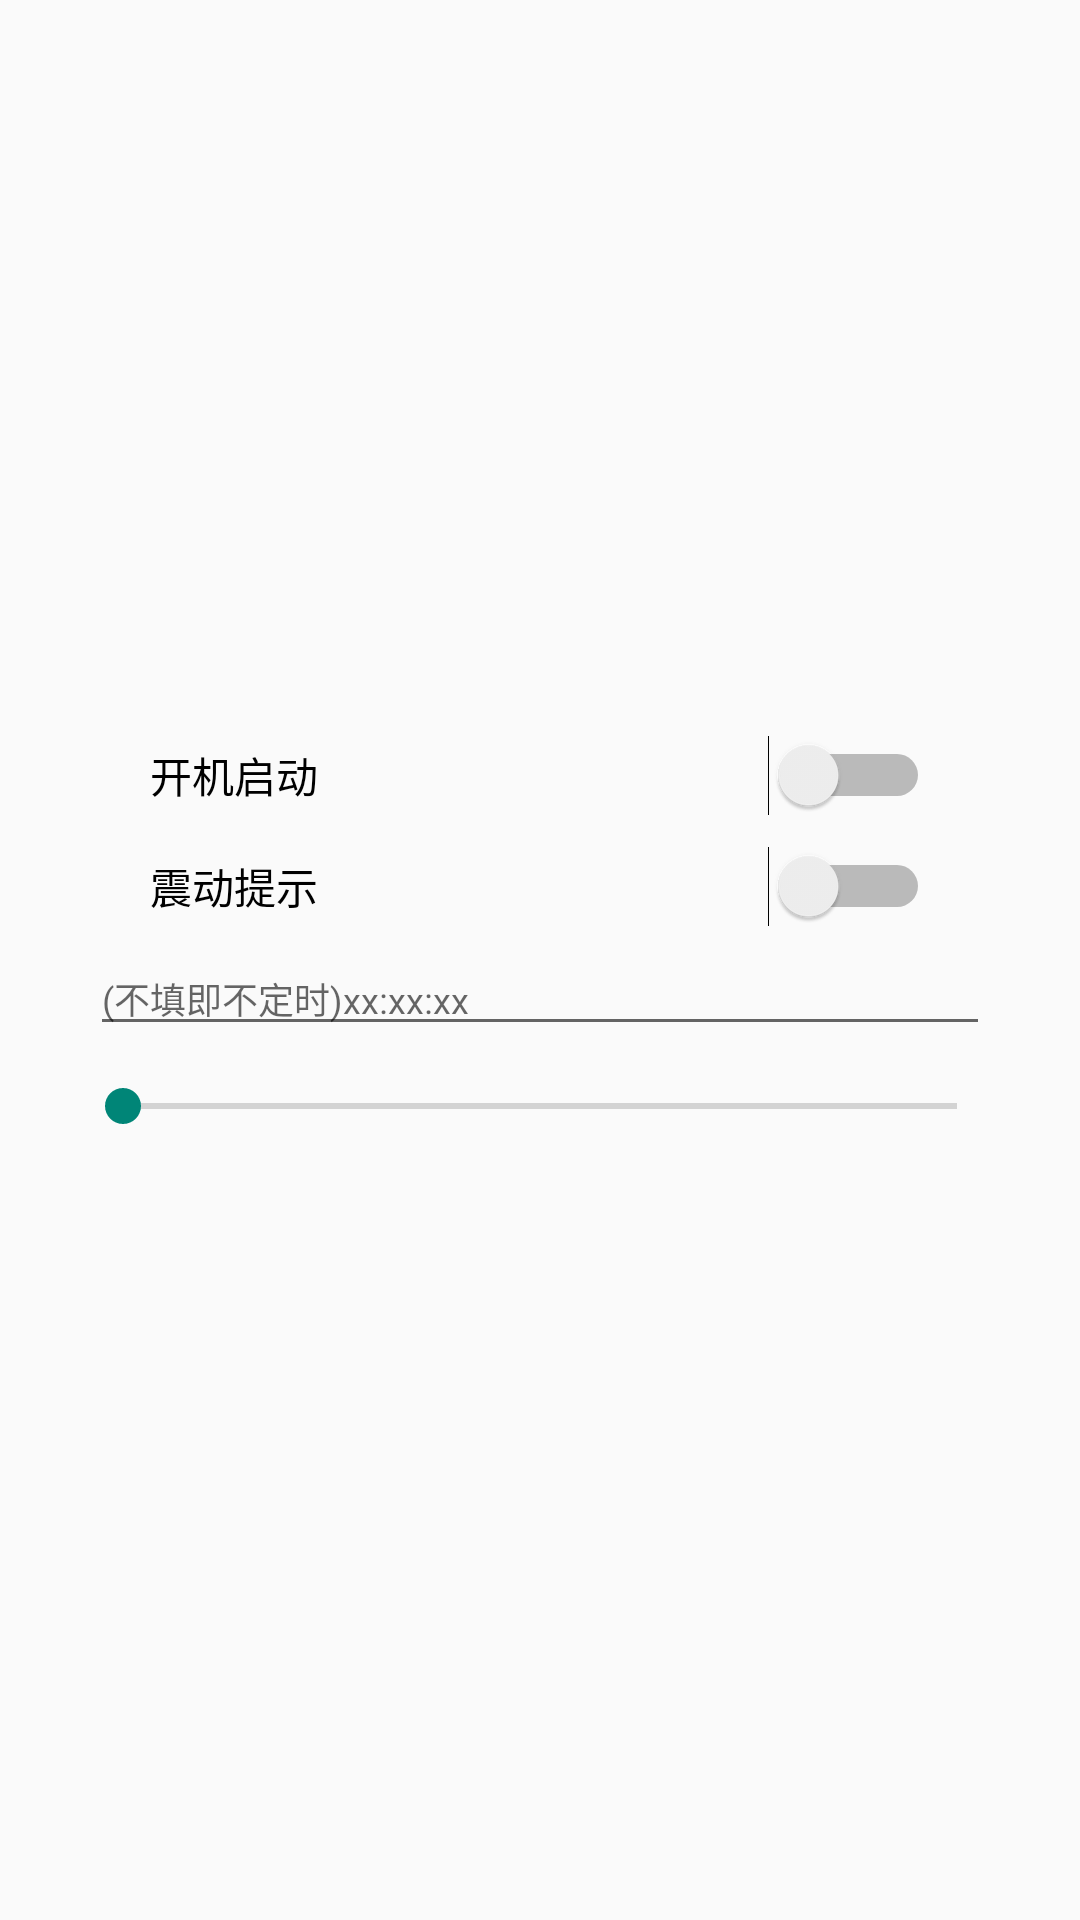

Reconstruct the res/layout file that produces this screen, plus the resources it refers to.
<!-- AndroidManifest.xml: application theme AppTheme -->
<!-- res/layout/setc2.xml -->
<?xml version="1.0" encoding="utf-8"?>
<LinearLayout
	xmlns:android="http://schemas.android.com/apk/res/android"
	android:layout_width="match_parent"
	android:layout_height="match_parent"
	android:orientation="vertical"
	android:gravity="center"
	android:id="@+id/setc2">

	<Switch
		android:layout_marginLeft="50dp"
		android:layout_marginRight="50dp"
		android:id="@+id/setc2s1"
		android:text="开机启动"
		android:layout_width="match_parent"
		android:layout_height="25dp"/>

	<Switch
		android:layout_marginLeft="50dp"
		android:layout_marginRight="50dp"
		android:id="@+id/setc2s2"
		android:text="震动提示"
		android:layout_width="match_parent"
		android:layout_height="25dp"
		android:layout_marginTop="10dp"/>

	<EditText
        android:clickable="true"
		android:focusable="true"
		android:focusableInTouchMode="true"
		android:layout_marginLeft="30dp"
		android:layout_marginRight="30dp"
		android:layout_marginTop="5dp"
		android:layout_width="match_parent"
		android:inputType="time"
		android:layout_height="wrap_content"
		android:ems="10"
		android:textSize="12sp"
		android:id="@+id/setc2et"
		android:hint="(不填即不定时)xx:xx:xx"/>

	<SeekBar
		android:layout_marginTop="10dp"
		android:layout_marginLeft="25dp"
		android:layout_marginRight="25dp"
		android:id="@+id/setc2sb"
		android:max="1000"
		android:layout_width="match_parent"
		android:layout_height="20dp"/>

	<TextView
        android:layout_marginLeft="32dp"
		android:layout_marginRight="32dp"
		android:id="@+id/setc2tv"
		android:gravity="left|center_horizontal"
		android:layout_width="match_parent"
		android:layout_height="wrap_content"
		android:textSize="12sp"/>

</LinearLayout>
<!-- resources referenced by this layout -->
<resources>
  <style name="AppTheme" parent="AppTheme.Base" />
  <style name="AppTheme.Base" parent="Theme.AppCompat.Light.NoActionBar">
          
          <item name="overlapAnchor">false</item>item&gt;
             
  	</style>
</resources>
